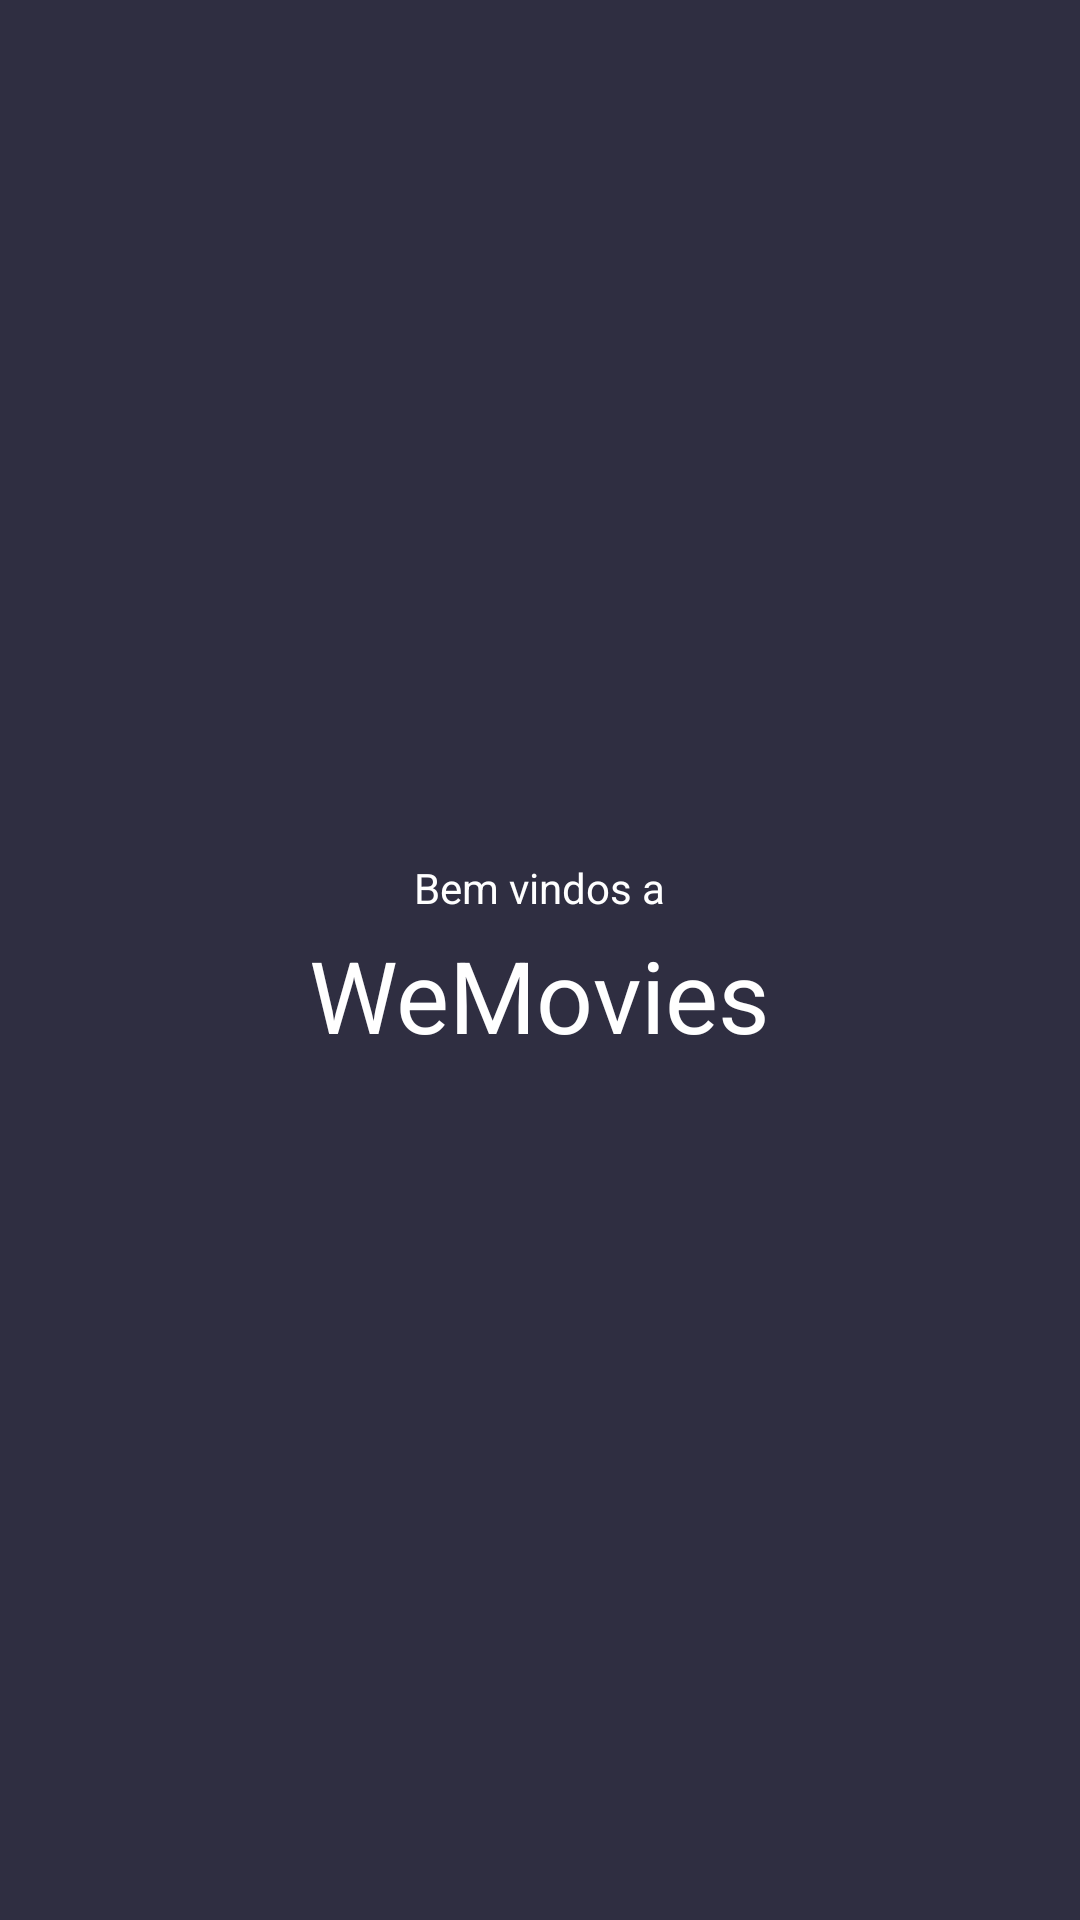

The Android layout XML behind this screen, and the referenced resources:
<!-- AndroidManifest.xml: fallback theme Theme.MaterialComponents.DayNight.NoActionBar -->
<!-- res/layout/activity_splash_screen.xml -->
<?xml version="1.0" encoding="utf-8"?>
<androidx.constraintlayout.widget.ConstraintLayout xmlns:android="http://schemas.android.com/apk/res/android"
    xmlns:app="http://schemas.android.com/apk/res-auto"
    xmlns:tools="http://schemas.android.com/tools"
    android:id="@+id/main"
    android:layout_width="match_parent"
    android:layout_height="match_parent"
    android:background="@color/Background"
    tools:context=".SplashScreen">

    <ImageView
        android:id="@+id/imageView"
        android:layout_width="300dp"
        android:layout_height="300dp"
        android:layout_marginStart="260dp"
        android:layout_marginBottom="684dp"
        android:alpha="0.20"
        android:background="@drawable/effect01"
        android:visibility="visible"
        app:layout_constraintBottom_toBottomOf="parent"
        app:layout_constraintStart_toStartOf="parent" />

    <ImageView
        android:id="@+id/imageView2"
        android:layout_width="200dp"
        android:layout_height="200dp"
        android:layout_marginTop="304dp"
        android:layout_marginEnd="268dp"
        android:alpha="0.20"
        android:background="@drawable/effect01"
        android:visibility="visible"
        app:layout_constraintEnd_toEndOf="parent"
        app:layout_constraintTop_toBottomOf="@+id/textView2" />

    <TextView
        android:id="@+id/textView2"
        android:layout_width="274dp"
        android:layout_height="wrap_content"
        android:layout_marginTop="4dp"

        android:text="WeMovies"
        android:textAlignment="center"
        android:textColor="@color/white"
        android:textSize="100px"
        app:layout_constraintEnd_toEndOf="parent"
        app:layout_constraintHorizontal_bias="0.496"
        app:layout_constraintStart_toStartOf="parent"
        app:layout_constraintTop_toBottomOf="@+id/textView" />



    <TextView
        android:id="@+id/textView"
        android:layout_width="274dp"
        android:layout_height="wrap_content"

        android:text="Bem vindos a"
        android:textAlignment="center"
        android:textColor="@color/white"
        android:textSize="42px"
        app:layout_constraintBottom_toBottomOf="parent"
        app:layout_constraintEnd_toEndOf="parent"
        app:layout_constraintHorizontal_bias="0.496"
        app:layout_constraintStart_toStartOf="parent"
        app:layout_constraintTop_toTopOf="parent"

        app:layout_constraintVertical_bias="0.461" />
</androidx.constraintlayout.widget.ConstraintLayout>
<!-- resources referenced by this layout -->
<resources>
  <color name="Background">#2F2E41</color>
  <color name="white">#FFFFFFFF</color>
  <!-- drawable effect01 (drawable) -->
  <?xml version="1.0" encoding="utf-8"?>
  <shape xmlns:android="http://schemas.android.com/apk/res/android"
      android:shape="oval">
  
      <gradient
          android:endColor="#999999"
          android:startColor="#FFFFFF"
          />
  </shape>
</resources>
